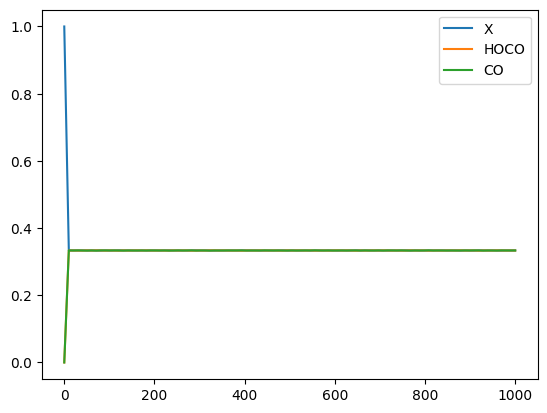
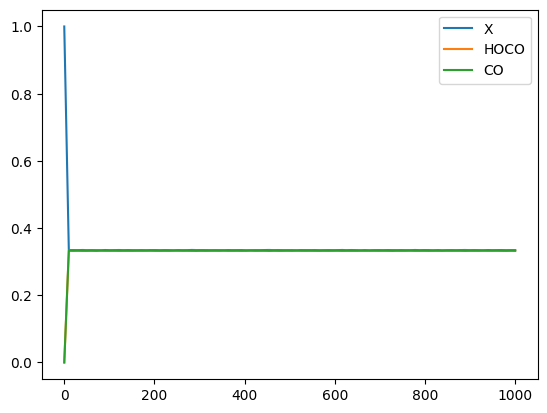
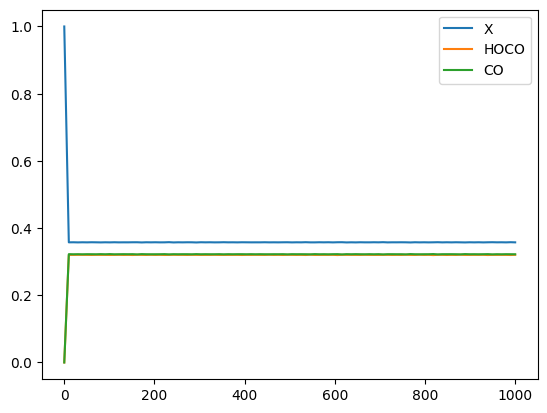
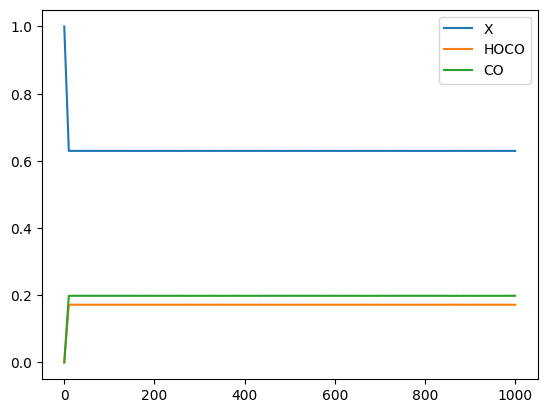
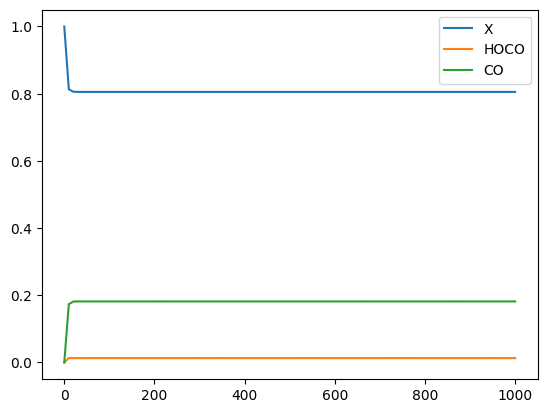
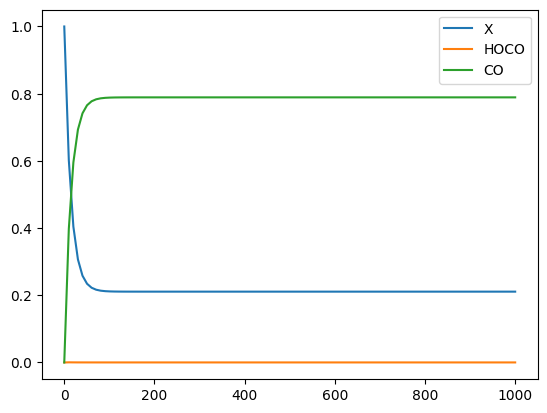
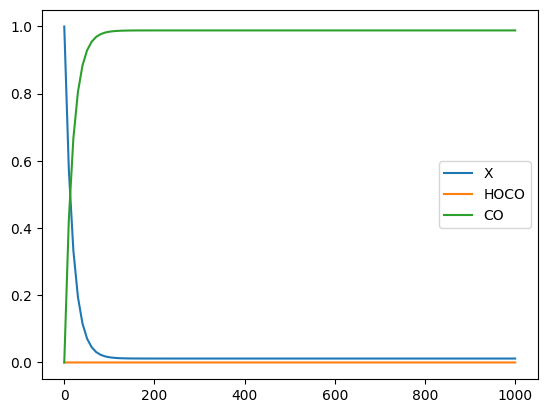
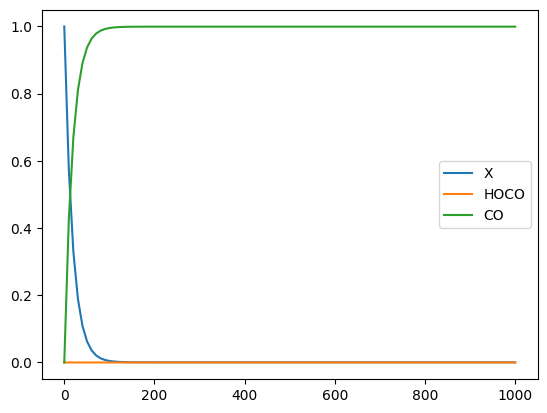
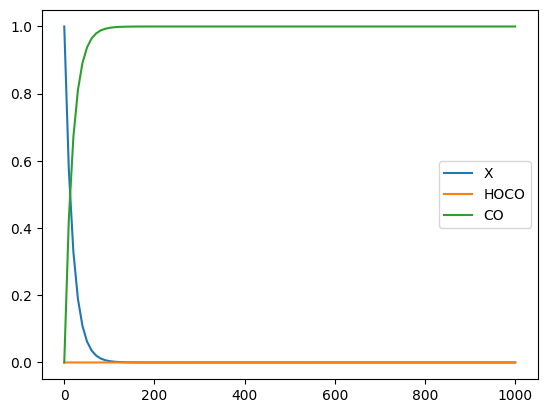
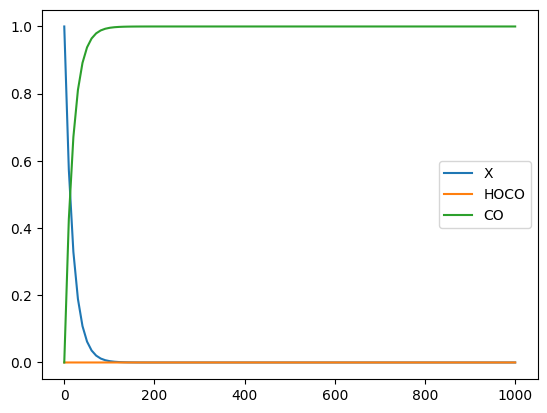
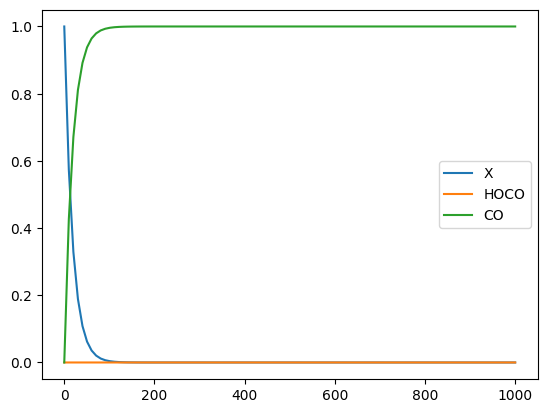
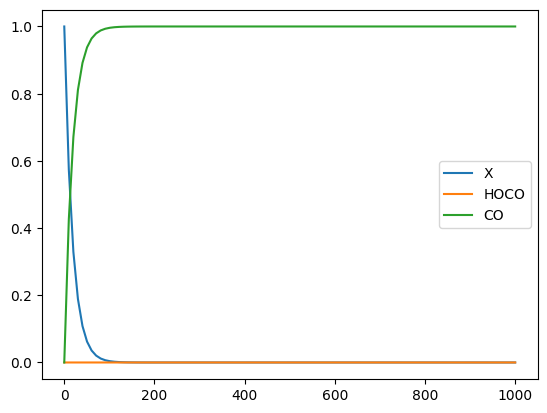
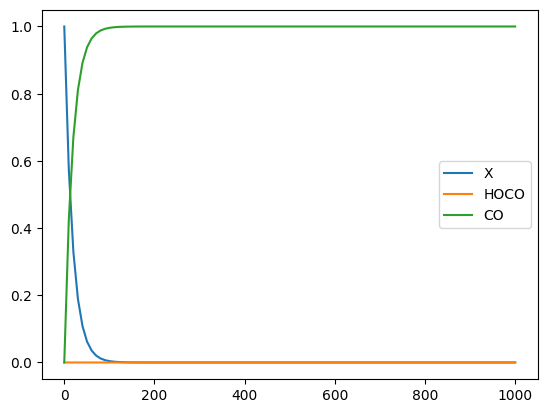
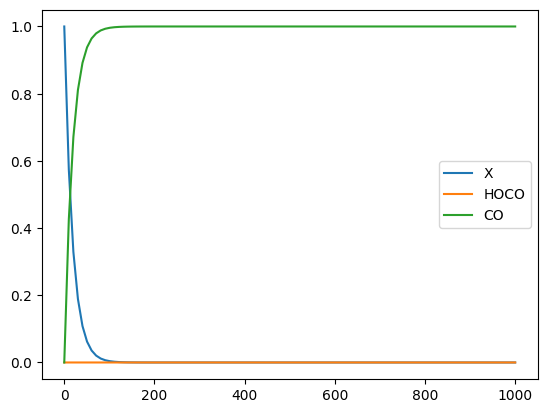
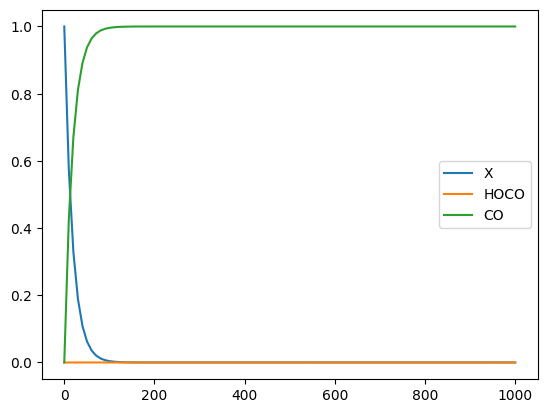
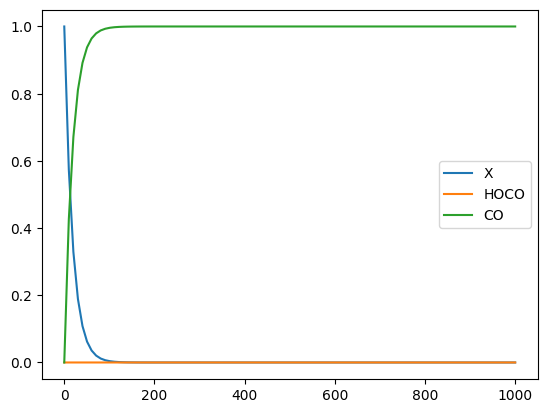

The script that saved these images, in order:
# -*- coding: utf-8 -*-
"""
Created on Thu Aug  5 12:55:23 2021

[redacted]
"""

import numpy as np
from scipy.integrate import solve_ivp
import matplotlib.pyplot as plt
import matplotlib as mpl

mpl.rc("font", family="Verdana",weight='normal')
plt.rcParams.update({'mathtext.default':  'regular' })


# kB   = 8.617e-5 # Boltzmann constant in eV/K
# h    = 4.136e-15  # Planck constant in eV*s
# 
# KT   = kB * T

# pre_pH = kB*T*np.log(10)
# G_H2O  = -12.869    #eV/molecule (Free energy + BEEF correction)
# G_H2   = -7.128     #eV/molecule (Free energy + BEEF correction)
# a_O2   = 2.34*10E-5
# a_H2O  = 1
# A      = 1.23*10E+9  #s-1
# Ea     = 0.26    #eV --> energy barrier fore proton transfer
# pH     = 0


_kB = 8.617e-5 # Boltzmann constant in eV/K
_h = 4.136e-15  # Planck constant in eV*s
_Sg = 0.002 # eV/K
A_prime = 3.6 * 10**4
T = 298.15
b = 0.5
beta = 1. / ( _kB * T )
pH     = 0
pre_pH = _kB*T*np.log(10)
Ea     = 0.26    #eV --> energy barrier fore proton transfer
KT   = _kB * T
A      = 1.23*10E+9  #s-1

E_CO2g = -18.459 # eV
E_H2g = -7.158 # eV
E_H2Og = -12.833 # eV
E_COg = -12.118 # eV
# limiting_potenital = 0
pCO = 0.055
pCO2 = 1.
xH2O  = 1
# Ea     = 0.26    #eV --> energy barrier fore proton transfer

EHOCO = 0.42 # binding energy of HOCO*
ECO = -0.36 # binding energy of CO*

DE1 = EHOCO
DE2 = ECO - EHOCO - E_CO2g - E_H2g + E_H2Og + E_COg
DE3 = -ECO
print(DE1, DE2, DE3)

c_x = []
c_hoco = []
c_co = []
U = np.linspace(-1.25, 1, 29)
for u in U:
    print('potential %.2f'%u)

    # Reaction free energies
    DG1 = DE1 + T * _Sg + u + pre_pH*pH
    DG2 = DE2 - T * _Sg + u + pre_pH*pH
    DG3 = DE3 + T * _Sg + u + pre_pH*pH
    
    # Equilibrium constants
    K1 = np.exp( - beta * DG1 )
    K2 = np.exp( - beta * DG2 )
    K3 = np.exp( - beta * DG3 )
    
    k1 = A_prime  * np.exp(- beta * b * DG1) # rate with entropy loss
    k2 = A_prime  * np.exp(- beta * b * DG2)
    k3 = 10**13 * np.exp(- beta * ECO)
    # k3 = A_prime  * np.exp(- beta * b * DG3)
    
    k1r = k1/K1
    k2r = k2/K2
    k3r = k3/K3
    
    f1 = k1/(k1+k1r)
    f2 = k2/(k2+k2r)
    f3 = k3/(k3+k3r)
    r1 = k1r/(k1+k1r)
    r2 = k2r/(k2+k2r)
    r3 = k3r/(k3+k3r)
    
    def f(t,y):
        X    = y[0]
        HOCO = y[1]
        CO   = y[2]

        dX_dt   = f3*CO - r3*X*pCO - f1*X*pCO2 + r1*HOCO
        dHOCO_dt   = f1*X*pCO2 - r1*HOCO - f2*HOCO + r2*CO*xH2O
        dCO_dt  = f2*HOCO - r2*CO*xH2O - f3*CO + r3*X*pCO
        return np.array([dX_dt, dHOCO_dt, dCO_dt]) 
    
    # def f(t,y):
    #     X    = y[0]
    #     HOCO = y[1]
    #     CO   = y[2]

    #     dX_dt   = k3*CO - k3r*X*pCO - k1*X*pCO2 + k1r*HOCO
    #     dHOCO_dt   = k1*X*pCO2 - k1r*HOCO - k2*HOCO + k2r*CO*xH2O
    #     dCO_dt  = k2*HOCO - k2r*CO*xH2O - k3*CO + k3r*X*pCO
    #     return np.array([dX_dt, dHOCO_dt, dCO_dt]) 
    # print(k1, k2, k3,  k1r, k2r, k3r)
    
    # print('potential %.2f'%u)
    # dG1  = DE1 + T * _Sg + u + pre_pH*pH
    # #print(G1, dG1)
    # F1  = A*np.exp(-Ea/KT)*np.exp(-0.5*dG1/KT)
    # R1  = F1/np.exp(-dG1/KT) 


    # dG2  = DE2 - T * _Sg + u + pre_pH*pH
    # #print(G2, dG2)
    # F2  = A*np.exp(-Ea/KT)*np.exp(-0.5*dG2/KT)
    # R2  = F2/np.exp(-dG2/KT)


    # dG3  = DE3 + T * _Sg + u + pre_pH*pH
    # #print(G3, dG3)
    # F3  = A*np.exp(-Ea/KT)*np.exp(-0.5*dG3/KT)
    # R3  = F3/np.exp(-dG3/KT)


    # f1 = F1/(F1+R1)
    # f2 = F2/(F2+R2)
    # f3 = F3/(F3+R3)
    # r1 = R1/(F1+R1)
    # r2 = R2/(F2+R2)
    # r3 = R3/(F3+R3)
    
    # def f(t,y):
    #     X    = y[0]
    #     HOCO = y[1]
    #     CO   = y[2]

    #     dX_dt   = f3*CO - r3*X*pCO - f1*X*pCO2 + r1*HOCO
    #     dHOCO_dt   = f1*X*pCO2 - r1*HOCO - f2*HOCO + r2*CO*xH2O
    #     dCO_dt  = f2*HOCO - r2*CO*xH2O - f3*CO + r3*X*pCO
    #     return np.array([dX_dt, dHOCO_dt, dCO_dt]) 
    
    t_span = np.array([0,1000])  
    time = np.linspace(t_span[0], t_span[1], 100)
    y0 = np.array([1.0, 0.0, 0.0])
    soln = solve_ivp(f, t_span, y0, t_eval=time)
    t = soln.t
    X = soln.y[0]
    HOCO = soln.y[1]
    CO = soln.y[2]
    
    plt.figure()
    plt.plot(t, X, label='X')
    plt.plot(t, HOCO, label='HOCO')
    plt.plot(t, CO, label='CO')
    plt.legend()
    plt.show()
    print('X=%.2f'%X[-1])
    print('HOCO=%.2f'%HOCO[-1])
    print('CO=%.2f'%CO[-1])
    print(t)
    c_x.append(X[-1])
    c_hoco.append(HOCO[-1])
    c_co.append(CO[-1])

fig,ax=plt.subplots(1,1)
ax.set_xlabel('$U_{RHE}$')
ax.set_ylabel('Coverage (a.u.)')
# plt.xlim(-2, 0)
plt.ylim(0, 1)
plt.plot(U, c_x, label='*',linewidth=1.0,linestyle='solid')
#plt.scatter(U, c_x,linewidth=0.2)
plt.plot(U, c_hoco, label='*HOCO',linewidth=1.0,linestyle='solid')
#plt.scatter(U, c_oh,linewidth=0.2)
plt.plot(U, c_co, label='*CO',linewidth=1.0,linestyle='solid')
#plt.scatter(U, c_o,linewidth=0.2)
plt.legend()
plt.show()
    
# # ###FeN4C10
# # G_MN4 = -489.586
# # G_MN4_O = -494.316
# # G_MN4_OH = -498.488
# # G_MN4_OOH = -501.318
# # ###FeN4C10E
# # #G_MN4 = -328.156
# # #G_MN4_O = -332.836
# # #G_MN4_OH = -337.176
# # #G_MN4_OOH = -339.877
# # ###FeN4C10A
# # #G_MN4 = -308.533
# # #G_MN4_O = -313.175
# # #G_MN4_OH = -317.377
# # #G_MN4_OOH = -320.245 

# # G_Oad = G_H2 + G_MN4_O - G_MN4 - G_H2O
# # G_OHad = 0.5*G_H2 + G_MN4_OH - G_MN4 - G_H2O
# # G_OOHad = 1.5*G_H2 + G_MN4_OOH - G_MN4 - 2*G_H2O

# # G1 = G_OOHad - 4.92
# # G2 = G_Oad - G_OOHad
# # G3 = G_OHad - G_Oad
# # G4 = -G_OHad
# #print(G1,G2,G3,G4)

# U = np.linspace(0.0, 1.2, 29)
# # c_x = []
# # c_o = []
# # c_oh = []
# # c_ooh = []
# for u in U:
# #u = 0.4
# #if u==0.4:
#     print('potential %.2f'%u)
#     dG1  = G1 + u + pre_pH*pH
#     #print(G1, dG1)
#     F1  = A*np.exp(-Ea/KT)*np.exp(-0.5*dG1/KT)
#     R1  = F1/np.exp(-dG1/KT)
    

#     dG2  = G2 + u + pre_pH*pH
#     #print(G2, dG2)
#     F2  = A*np.exp(-Ea/KT)*np.exp(-0.5*dG2/KT)
#     R2  = F2/np.exp(-dG2/KT)
   
#     dG3  = G3 + u + pre_pH*pH
#     #print(G3, dG3)
#     F3  = A*np.exp(-Ea/KT)*np.exp(-0.5*dG3/KT)
#     R3  = F3/np.exp(-dG3/KT)
    
#     dG4  = G4 + u + pre_pH*pH
#     #print(G4, dG4)
#     F4  = A*np.exp(-Ea/KT)*np.exp(-0.5*dG4/KT)
#     R4  = F4/np.exp(-dG4/KT)
    
#     f1 = F1/(F1+R1)
#     f2 = F2/(F2+R2)
#     f3 = F3/(F3+R3)
#     f4 = F4/(F4+R4)
#     r1 = R1/(F1+R1)
#     r2 = R2/(F2+R2)
#     r3 = R3/(F3+R3)
#     r4 = R4/(F4+R4)
#     #print(F1,F2,F3,F4)
#     #print(R1,R2,R3,R4)
#     #print(f1,f2,f3,f4)
#     #print(r1,r2,r3,r4)
#     def f(t,y):
#         X    = y[0]
#         HOCO    = y[1]
#         CO   = y[2]

#         dX_dt   = f4*OH - r4*X*a_H2O - f1*X*a_O2 + r1*OOH
#         dO_dt   = f2*OOH - r2*O*a_H2O - f3*O + r3*OH
#         dOH_dt  = f3*O - r3*OH - f4*OH + r4*X*a_H2O
#         dOOH_dt = f1*X*a_O2 - r1*OOH - f2*OOH + r2*O*a_H2O
#         return np.array([dX_dt, dO_dt, dOH_dt, dOOH_dt]) 
    
#     t_span = np.array([0,1000])  
#     time = np.linspace(t_span[0], t_span[1], 100)
#     y0 = np.array([1.0,0.0,0.0,0.0])
#     soln = solve_ivp(f, t_span, y0, t_eval=time)
#     t = soln.t
#     X = soln.y[0]
#     O = soln.y[1]
#     OH = soln.y[2]
#     OOH = soln.y[3]
    
#     plt.figure()
#     plt.plot(t, X, label='X')
#     plt.plot(t, O, label='O')
#     plt.plot(t, OH, label='OH')
#     plt.plot(t, OOH, label='OOH')
#     plt.legend()
#     plt.show()
#     print('X=%.2f'%X[-1])
#     print('O=%.2f'%O[-1])
#     print('OH=%.2f'%OH[-1])
#     print('OOH=%.2f'%OOH[-1])
#     print(t)
#     c_x.append(X[-1])
#     c_o.append(O[-1])
#     c_oh.append(OH[-1])
#     c_ooh.append(OOH[-1])
    
# fig,ax=plt.subplots(1,1)
# ax.set_xlabel('$U_{RHE}$')
# ax.set_ylabel('Coverage (a.u.)')
# plt.xlim(0, 1)
# plt.ylim(-0.1, 1.1)
# plt.plot(U, c_x, label='M',linewidth=1.0,linestyle='solid')
# #plt.scatter(U, c_x,linewidth=0.2)
# plt.plot(U, c_oh, label='*OH-M',linewidth=1.0,linestyle='solid')
# #plt.scatter(U, c_oh,linewidth=0.2)
# plt.plot(U, c_o, label='*O-M',linewidth=1.0,linestyle='solid')
# #plt.scatter(U, c_o,linewidth=0.2)
# plt.legend()
# plt.show()